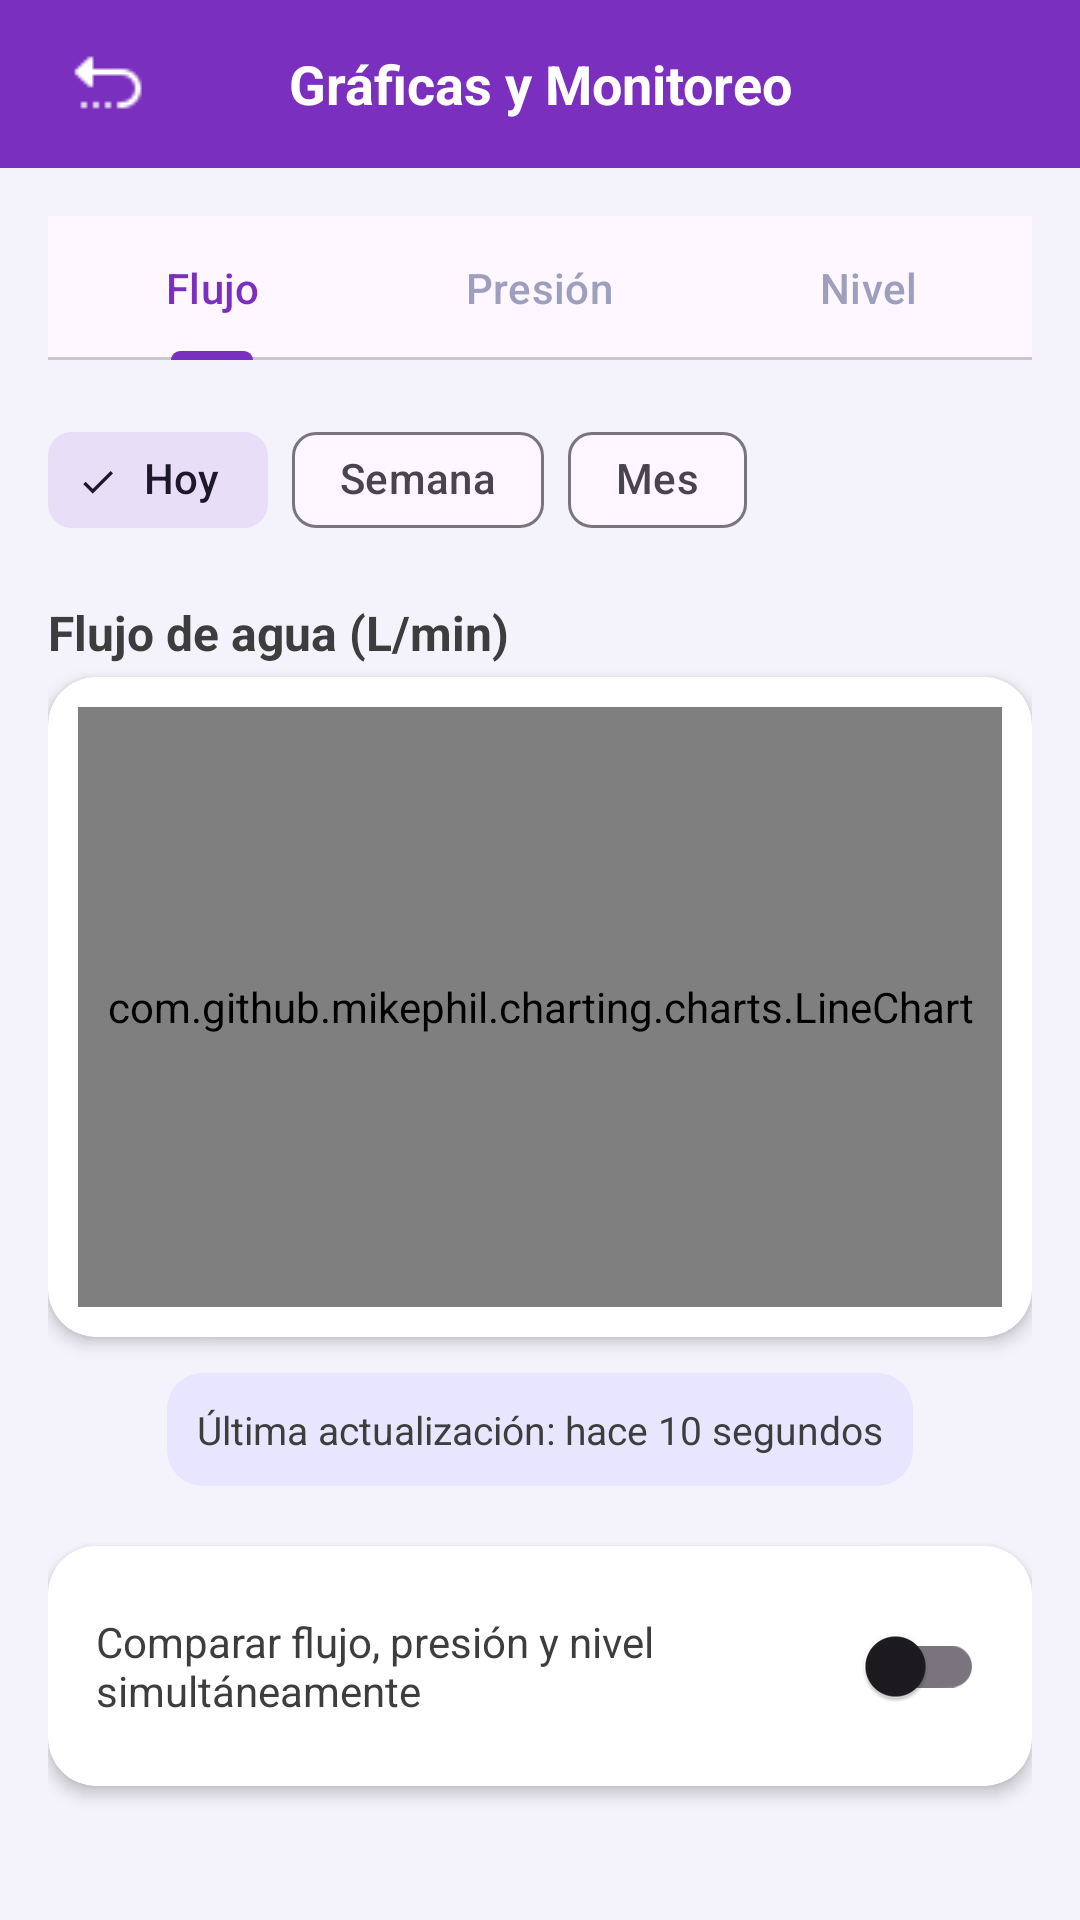

Android layout source for this screen:
<!-- AndroidManifest.xml: application theme Theme.SmartDrop -->
<!-- res/layout/activity_graficas_monitoreo.xml -->
<?xml version="1.0" encoding="utf-8"?>
<androidx.coordinatorlayout.widget.CoordinatorLayout
    xmlns:android="http://schemas.android.com/apk/res/android"
    xmlns:app="http://schemas.android.com/apk/res-auto"
    xmlns:tools="http://schemas.android.com/tools"
    android:layout_width="match_parent"
    android:layout_height="match_parent"
    android:background="@color/bg_app"
    tools:context=".GraficasMonitoreoActivity">

    <androidx.appcompat.widget.Toolbar
        android:id="@+id/toolbar"
        android:layout_width="match_parent"
        android:layout_height="56dp"
        android:background="@drawable/bg_toolbar"
        android:elevation="4dp">

        <ImageButton
            android:id="@+id/btnBack"
            android:layout_width="40dp"
            android:layout_height="40dp"
            android:layout_gravity="start|center_vertical"
            android:layout_marginStart="4dp"
            android:background="?attr/selectableItemBackgroundBorderless"
            android:src="@drawable/back"
            android:scaleType="centerInside"
            android:contentDescription="Regresar" />

        <TextView
            android:layout_width="wrap_content"
            android:layout_height="wrap_content"
            android:layout_gravity="center"
            android:text="Gráficas y Monitoreo"
            android:textColor="@color/on_brand"
            android:textSize="18sp"
            android:textStyle="bold" />

    </androidx.appcompat.widget.Toolbar>

    <ScrollView
        android:layout_width="match_parent"
        android:layout_height="match_parent"
        android:paddingTop="56dp"
        android:fillViewport="true">

        <LinearLayout
            android:layout_width="match_parent"
            android:layout_height="wrap_content"
            android:orientation="vertical"
            android:padding="16dp">

            
            <com.google.android.material.tabs.TabLayout
                android:id="@+id/tabParametros"
                android:layout_width="match_parent"
                android:layout_height="wrap_content"
                android:layout_marginBottom="16dp"
                app:tabIndicatorColor="@color/brand_accent"
                app:tabSelectedTextColor="@color/brand_accent"
                app:tabTextColor="@color/text_muted"
                app:tabMode="fixed">

                <com.google.android.material.tabs.TabItem
                    android:layout_width="wrap_content"
                    android:layout_height="wrap_content"
                    android:text="Flujo" />

                <com.google.android.material.tabs.TabItem
                    android:layout_width="wrap_content"
                    android:layout_height="wrap_content"
                    android:text="Presión" />

                <com.google.android.material.tabs.TabItem
                    android:layout_width="wrap_content"
                    android:layout_height="wrap_content"
                    android:text="Nivel" />

            </com.google.android.material.tabs.TabLayout>

            
            <com.google.android.material.chip.ChipGroup
                android:id="@+id/chipGroupPeriodo"
                android:layout_width="match_parent"
                android:layout_height="wrap_content"
                android:layout_marginBottom="16dp"
                app:singleSelection="true"
                app:selectionRequired="true">

                <com.google.android.material.chip.Chip
                    android:id="@+id/chipHoy"
                    style="@style/Widget.Material3.Chip.Filter"
                    android:layout_width="wrap_content"
                    android:layout_height="wrap_content"
                    android:text="Hoy"
                    android:checked="true" />

                <com.google.android.material.chip.Chip
                    android:id="@+id/chipSemana"
                    style="@style/Widget.Material3.Chip.Filter"
                    android:layout_width="wrap_content"
                    android:layout_height="wrap_content"
                    android:text="Semana" />

                <com.google.android.material.chip.Chip
                    android:id="@+id/chipMes"
                    style="@style/Widget.Material3.Chip.Filter"
                    android:layout_width="wrap_content"
                    android:layout_height="wrap_content"
                    android:text="Mes" />

            </com.google.android.material.chip.ChipGroup>

            
            <androidx.cardview.widget.CardView
                android:id="@+id/cardAlertaRango"
                android:layout_width="match_parent"
                android:layout_height="wrap_content"
                android:layout_marginBottom="16dp"
                android:visibility="gone"
                app:cardCornerRadius="14dp"
                app:cardElevation="2dp"
                app:cardBackgroundColor="@color/bg_alert">

                <TextView
                    android:id="@+id/tvAlertaRango"
                    android:layout_width="match_parent"
                    android:layout_height="wrap_content"
                    android:padding="14dp"
                    android:text="Valor fuera de rango detectado"
                    android:textColor="@color/text_alert"
                    android:textStyle="bold"
                    android:textSize="14sp" />

            </androidx.cardview.widget.CardView>

            
            <TextView
                android:id="@+id/tvTituloGrafica"
                android:layout_width="match_parent"
                android:layout_height="wrap_content"
                android:layout_marginBottom="4dp"
                android:text="Flujo de agua (L/min)"
                android:textColor="@color/text_primary"
                android:textSize="16sp"
                android:textStyle="bold" />

            
            <androidx.cardview.widget.CardView
                android:layout_width="match_parent"
                android:layout_height="wrap_content"
                android:layout_marginBottom="12dp"
                app:cardCornerRadius="16dp"
                app:cardElevation="3dp"
                app:cardBackgroundColor="@color/bg_card">

                <LinearLayout
                    android:layout_width="match_parent"
                    android:layout_height="wrap_content"
                    android:orientation="vertical"
                    android:padding="10dp">

                    <FrameLayout
                        android:layout_width="match_parent"
                        android:layout_height="200dp">

                        <com.github.mikephil.charting.charts.LineChart
                            android:id="@+id/lineChart"
                            android:layout_width="match_parent"
                            android:layout_height="match_parent" />

                        
                        <LinearLayout
                            android:id="@+id/layoutCargando"
                            android:layout_width="match_parent"
                            android:layout_height="match_parent"
                            android:background="@color/bg_card"
                            android:gravity="center"
                            android:orientation="vertical"
                            android:visibility="gone">

                            <ProgressBar
                                style="?android:attr/progressBarStyle"
                                android:layout_width="36dp"
                                android:layout_height="36dp"
                                android:indeterminateTint="@color/brand_accent" />

                            <TextView
                                android:layout_width="wrap_content"
                                android:layout_height="wrap_content"
                                android:layout_marginTop="10dp"
                                android:text="Recopilando datos…"
                                android:textColor="@color/brand_accent"
                                android:textSize="14sp"
                                android:textStyle="bold" />

                            <TextView
                                android:id="@+id/tvCargandoDetalle"
                                android:layout_width="wrap_content"
                                android:layout_height="wrap_content"
                                android:layout_marginTop="2dp"
                                android:text="Esto puede tardar unos segundos"
                                android:textColor="@color/text_secondary"
                                android:textSize="12sp" />
                        </LinearLayout>
                    </FrameLayout>

                    
                    <TextView
                        android:id="@+id/tvResumenGrafica"
                        android:layout_width="match_parent"
                        android:layout_height="wrap_content"
                        android:layout_marginTop="8dp"
                        android:gravity="center"
                        android:textColor="@color/text_primary"
                        android:textSize="13sp"
                        android:visibility="gone" />
                </LinearLayout>

            </androidx.cardview.widget.CardView>

            
            <TextView
                android:id="@+id/tvUltimaActualizacion"
                android:layout_width="wrap_content"
                android:layout_height="wrap_content"
                android:layout_gravity="center_horizontal"
                android:layout_marginBottom="20dp"
                android:background="@drawable/bg_label"
                android:padding="10dp"
                android:text="Última actualización: hace 10 segundos"
                android:textColor="@color/text_primary"
                android:textSize="13sp" />

            
            <androidx.cardview.widget.CardView
                android:layout_width="match_parent"
                android:layout_height="wrap_content"
                app:cardCornerRadius="16dp"
                app:cardElevation="3dp"
                app:cardBackgroundColor="@color/bg_card">

                <LinearLayout
                    android:layout_width="match_parent"
                    android:layout_height="wrap_content"
                    android:orientation="horizontal"
                    android:gravity="center_vertical"
                    android:padding="16dp">

                    <TextView
                        android:layout_width="0dp"
                        android:layout_height="wrap_content"
                        android:layout_weight="1"
                        android:text="Comparar flujo, presión y nivel simultáneamente"
                        android:textColor="@color/text_primary"
                        android:textSize="14sp" />

                    <com.google.android.material.switchmaterial.SwitchMaterial
                        android:id="@+id/switchComparar"
                        android:layout_width="wrap_content"
                        android:layout_height="wrap_content" />

                </LinearLayout>
            </androidx.cardview.widget.CardView>

        </LinearLayout>
    </ScrollView>

</androidx.coordinatorlayout.widget.CoordinatorLayout>
<!-- resources referenced by this layout -->
<resources>
  <color name="bg_alert">#FDECEA</color>
  <color name="bg_app">#F4F3FB</color>
  <color name="bg_card">#FFFFFF</color>
  <color name="brand_accent">#7B2FBE</color>
  <color name="on_brand">#FFFFFF</color>
  <color name="text_alert">#C0392B</color>
  <color name="text_muted">#9E9EBE</color>
  <color name="text_primary">#3D3D3D</color>
  <color name="text_secondary">#9A9A9A</color>
  <!-- drawable back: png bitmap (drawable, 306 bytes) -->
  <!-- drawable bg_label (drawable) -->
  <?xml version="1.0" encoding="utf-8"?>
  <selector xmlns:android="http://schemas.android.com/apk/res/android">
  
  
      <item android:state_focused="true">
          <shape android:shape="rectangle">
              <solid android:color="@color/bg_chip" />
              <stroke
                  android:width="1.5dp"
                  android:color="#8027E0" />
              <corners android:radius="12dp" />
          </shape>
      </item>
  
  
      <item>
          <shape android:shape="rectangle">
              <solid android:color="@color/bg_chip" />
              <corners android:radius="12dp" />
          </shape>
      </item>
  
  </selector>
  <!-- drawable bg_toolbar (drawable) -->
  <?xml version="1.0" encoding="utf-8"?>
  <shape xmlns:android="http://schemas.android.com/apk/res/android"
      android:shape="rectangle">
      <solid android:color="@color/brand_accent" />
  </shape>
  <style name="Theme.SmartDrop" parent="Theme.Material3.DayNight.NoActionBar">
          <item name="colorPrimary">@color/brand_blue</item>
          <item name="colorPrimaryVariant">#2A5298</item>
          <item name="colorOnPrimary">@color/on_brand</item>
          <item name="colorSecondary">@color/brand_accent</item>
          <item name="android:windowBackground">@color/bg_app</item>
      </style>
  <color name="bg_chip">#E8E5FF</color>
  <color name="brand_blue">#4FACFE</color>
</resources>
